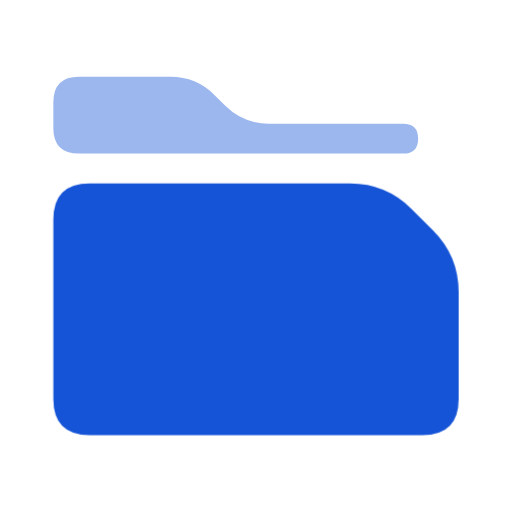
t = 0.00 s
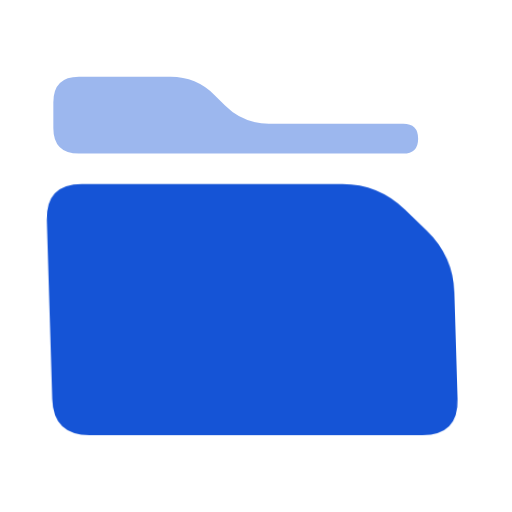
t = 0.44 s
t = 0.73 s: frame unchanged from t = 0.00 s, image omitted
t = 1.25 s: frame unchanged from t = 0.00 s, image omitted
t = 1.76 s: frame unchanged from t = 0.00 s, image omitted
t = 2.28 s: frame unchanged from t = 0.00 s, image omitted

The animated SVG that drew these frames (rendered in a browser with its animation timeline set to each time). Animation: 1 CSS @keyframes rule; one cycle of 2.80 s, repeats indefinitely.

<svg xmlns="http://www.w3.org/2000/svg" width="24" height="24" viewBox="0 0 24 24" class="ai ai-documents ai-loop" role="img" aria-label="Documents (animated)">
<style>
svg{color:#1554D6;fill:currentColor;overflow:visible}
*{transform-box:view-box}
.s{opacity:.42}.p-turn{opacity:0}.p-dB{opacity:0}.p-chk{stroke-dasharray:12;stroke-dashoffset:0}
@keyframes aiOpen{0%,26%,100%{transform:none}9%{transform:skewX(-14deg) scaleY(.86)}18%{transform:skewX(2deg)}}
@media (prefers-reduced-motion: no-preference){
.ai-loop .p-front{animation:aiOpen 2.8s cubic-bezier(.3,.7,.3,1) 0ms infinite;transform-origin:12px 20.4px}
}
</style>
<g class="s"><path class="f " fill-rule="evenodd" d="M2.5 4.8Q2.5 3.6 3.7 3.6L8 3.6Q9.2 3.6 10.05 4.45L10.55 4.95Q11.4 5.8 12.6 5.8L18.9 5.8Q19.6 5.8 19.6 6.5L19.6 6.5Q19.6 7.2 18.9 7.2L3.7 7.2Q2.5 7.2 2.5 6Z"/></g><path class="f p-front" fill-rule="evenodd" d="M2.5 10.3Q2.5 8.6 4.2 8.6L16.4 8.6Q18.1 8.6 19.3 9.8L20.3 10.8Q21.5 12 21.5 13.7L21.5 18.7Q21.5 20.4 19.8 20.4L4.2 20.4Q2.5 20.4 2.5 18.7Z"/>
</svg>
